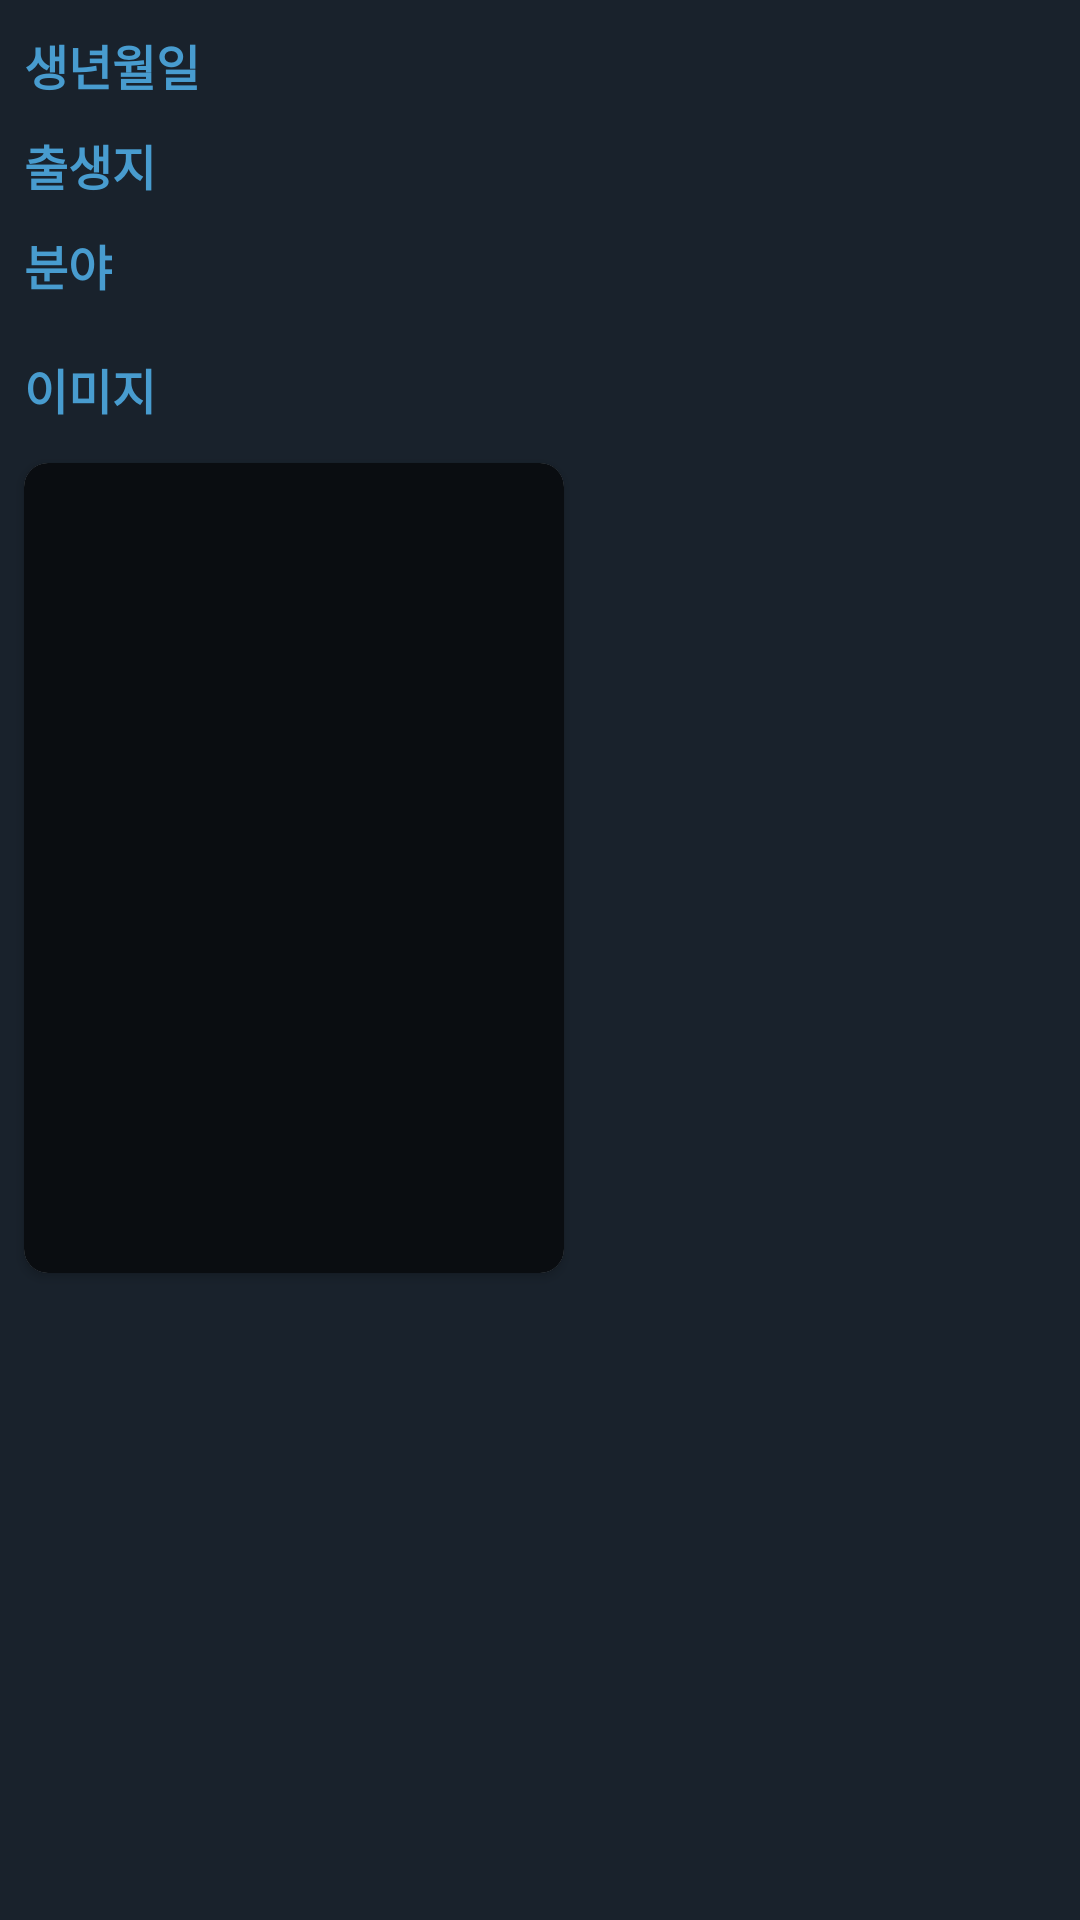

Here is an Android app screen rendered from its layout file. Give the layout XML and the strings, colors and styles it references.
<!-- AndroidManifest.xml: application theme Theme.GoMovie -->
<!-- res/layout/cast_about_fragment.xml -->
<?xml version="1.0" encoding="utf-8"?>
<androidx.core.widget.NestedScrollView xmlns:android="http://schemas.android.com/apk/res/android"
    xmlns:app="http://schemas.android.com/apk/res-auto"
    android:id="@+id/peopleDetailScrollView"
    android:layout_width="match_parent"
    android:layout_height="match_parent"
    android:background="@color/colorPrimary"
    android:fillViewport="true"
    app:layout_behavior="@string/appbar_scrolling_view_behavior">

    <LinearLayout
        android:layout_width="match_parent"
        android:layout_height="wrap_content"
        android:orientation="vertical">

        <LinearLayout
            android:id="@+id/cast_info_layout"
            android:layout_width="match_parent"
            android:layout_height="wrap_content"
            android:orientation="horizontal">

            <LinearLayout
                android:layout_width="wrap_content"
                android:layout_height="wrap_content"
                android:layout_marginBottom="8dp"
                android:orientation="vertical">

                <TextView
                    android:id="@+id/birthday"
                    android:layout_width="wrap_content"
                    android:layout_height="wrap_content"
                    android:layout_marginStart="8dp"
                    android:layout_marginTop="10dp"
                    android:text="생년월일"
                    android:textAlignment="viewStart"
                    android:textAppearance="@style/MovieDetailTitle2" />

                <TextView
                    android:id="@+id/from"
                    android:layout_width="wrap_content"
                    android:layout_height="wrap_content"
                    android:layout_marginStart="8dp"
                    android:layout_marginTop="10dp"
                    android:text="출생지"
                    android:textAlignment="viewStart"
                    android:textAppearance="@style/MovieDetailTitle2" />

                <TextView
                    android:id="@+id/alsoknow"
                    android:layout_width="wrap_content"
                    android:layout_height="wrap_content"
                    android:layout_marginStart="8dp"
                    android:layout_marginTop="10dp"
                    android:text="분야"
                    android:textAlignment="viewStart"
                    android:textAppearance="@style/MovieDetailTitle2" />

            </LinearLayout>


            <LinearLayout
                android:layout_width="match_parent"
                android:layout_height="wrap_content"
                android:layout_marginBottom="10dp"
                android:orientation="vertical">

                <TextView
                    android:id="@+id/tv_people_birthdate"
                    android:layout_width="match_parent"
                    android:layout_height="wrap_content"
                    android:layout_marginStart="20dp"
                    android:layout_marginTop="10dp"
                    android:textAlignment="viewStart"
                    android:textAppearance="@style/MovieDetails2" />

                <TextView
                    android:id="@+id/tv_people_birthplace"
                    android:layout_width="match_parent"
                    android:layout_height="wrap_content"
                    android:layout_marginStart="20dp"
                    android:layout_marginTop="10dp"
                    android:textAlignment="viewStart"
                    android:textAppearance="@style/MovieDetails2" />

                <TextView
                    android:id="@+id/tv_people_alsoknow"
                    android:layout_width="match_parent"
                    android:layout_height="wrap_content"
                    android:layout_marginStart="20dp"
                    android:layout_marginTop="10dp"
                    android:textAlignment="viewStart"
                    android:textAppearance="@style/MovieDetails2" />


            </LinearLayout>
        </LinearLayout>

        

        <LinearLayout
            android:id="@+id/peopleImages"
            android:layout_width="match_parent"
            android:layout_height="wrap_content"
            android:orientation="vertical">

            <TextView
                android:id="@+id/tv_peopleImages"
                android:layout_width="wrap_content"
                android:layout_height="wrap_content"
                android:layout_marginStart="8dp"
                android:layout_marginTop="10dp"
                android:text="이미지"
                android:layout_marginBottom="5dp"
                android:textAlignment="viewStart"
                android:textAppearance="@style/MovieDetailTitle2" />

            <androidx.cardview.widget.CardView
                android:id="@+id/images_card"
                android:layout_width="180dp"
                android:layout_height="270dp"
                android:layout_margin="8dp"
                app:cardCornerRadius="8dp">

                <ImageView
                    android:id="@+id/iv_peopleImages"
                    android:layout_width="match_parent"
                    android:layout_height="match_parent"
                    android:background="@color/colorPrimary"
                    android:scaleType="center" />

                <View
                    android:layout_width="match_parent"
                    android:layout_height="match_parent"
                    android:layout_gravity="bottom"
                    android:alpha="0.6"
                    android:background="@color/black"
                    android:gravity="center" />

                <TextView
                    android:id="@+id/tv_imageCount"
                    android:layout_width="match_parent"
                    android:layout_height="match_parent"
                    android:layout_gravity="center_vertical"
                    android:gravity="center"
                    android:textAppearance="@style/PeopleImageText" />

            </androidx.cardview.widget.CardView>
        </LinearLayout>

      

    
    </LinearLayout>
</androidx.core.widget.NestedScrollView>
<!-- resources referenced by this layout -->
<resources>
  <color name="black">#FF000000</color>
  <color name="colorPrimary">#19222c</color>
  <style name="MovieDetailTitle2">
          <item name="android:textColor">@color/detailTextColor</item>
          <item name="android:textStyle">bold</item>
          <item name="android:textSize">16sp</item>
      </style>
  <style name="MovieDetails2">
          <item name="android:textColor">@color/white</item>
          <item name="android:textStyle">bold</item>
          <item name="android:textSize">16sp</item>
      </style>
  <style name="PeopleImageText">
          <item name="android:textColor">@color/white</item>
          <item name="android:textStyle">bold</item>
          <item name="android:textSize">22sp</item>
      </style>
  <style name="Theme.GoMovie" parent="Theme.MaterialComponents.DayNight.NoActionBar">
          
          <item name="colorPrimary">@color/colorPrimary</item>
          <item name="colorPrimaryVariant">@color/colorPrimary</item>
          <item name="colorOnPrimary">@color/white</item>
          
          <item name="colorSecondary">@color/teal_200</item>
          <item name="colorSecondaryVariant">@color/teal_700</item>
          <item name="colorOnSecondary">@color/black</item>
          
          <item name="android:statusBarColor" tools:targetApi="l">?attr/colorPrimaryVariant</item>
          
      </style>
  <color name="detailTextColor">#489CCF</color>
  <color name="white">#FFFFFFFF</color>
  <color name="teal_200">#FF03DAC5</color>
  <color name="teal_700">#FF018786</color>
</resources>
